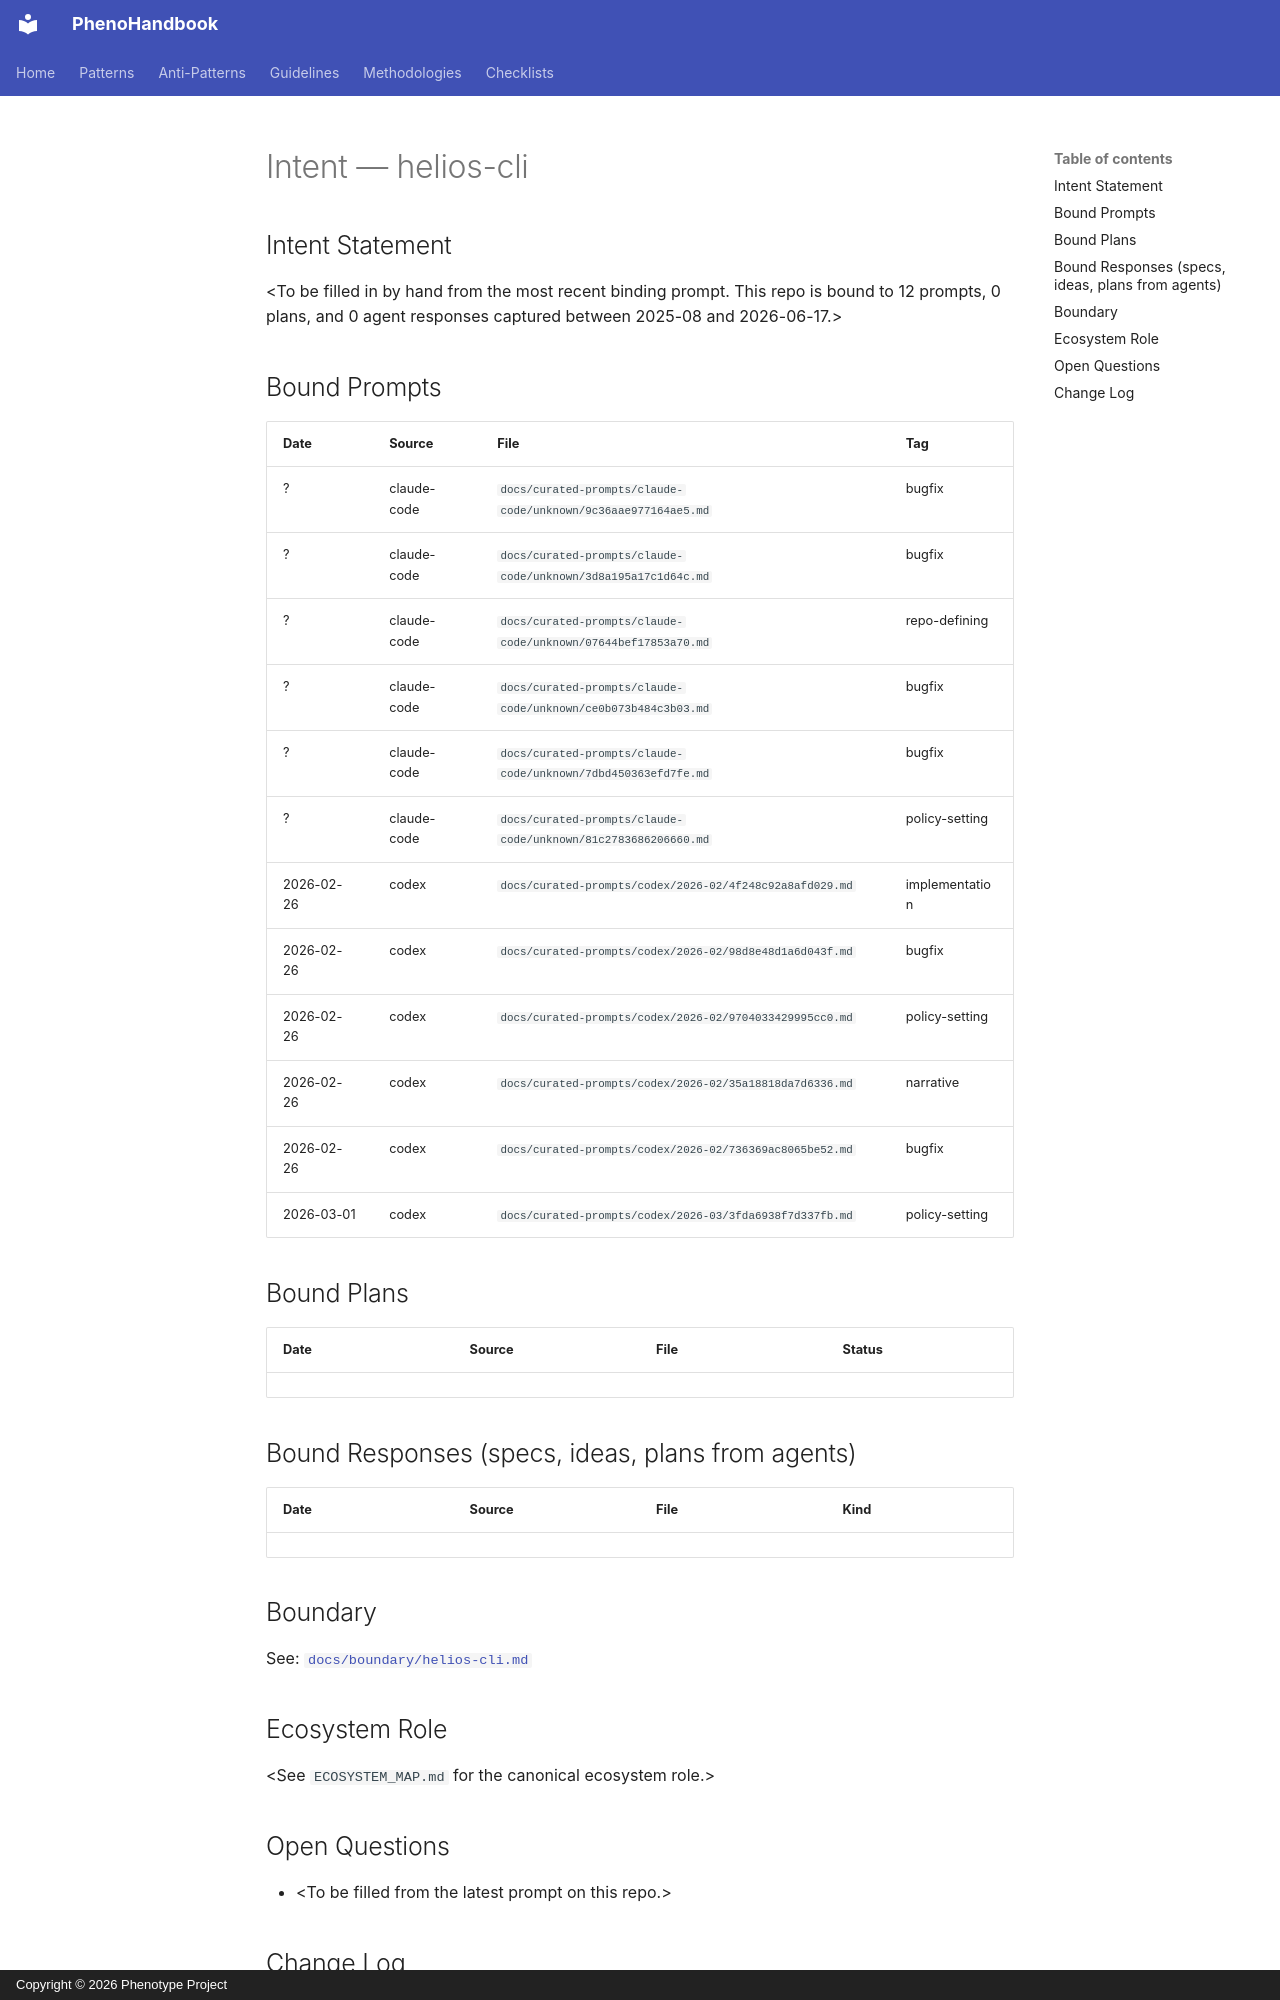

repository: KooshaPari/PhenoShared · page: intent/helios-cli/index.html · generator: mkdocs · copyright: Copyright © 2026 Phenotype Project

---
repo: "helios-cli"
aliases: []
role: unknown
status: active
last_verified: 2026-06-17
bound_prompts: 12
bound_plans: 0
bound_responses: 0
device: macbook
---

# Intent — helios-cli

## Intent Statement

&lt;To be filled in by hand from the most recent binding prompt. This repo is bound to 12 prompts, 0 plans, and 0 agent responses captured between 2025-08 and 2026-06-17.>

## Bound Prompts

| Date | Source | File | Tag |
| ---- | ------ | ---- | --- |
| ? | claude-code | `docs/curated-prompts/claude-code/unknown/9c36aae977164ae5.md` | bugfix |
| ? | claude-code | `docs/curated-prompts/claude-code/unknown/3d8a195a17c1d64c.md` | bugfix |
| ? | claude-code | `docs/curated-prompts/claude-code/unknown/07644bef17853a70.md` | repo-defining |
| ? | claude-code | `docs/curated-prompts/claude-code/unknown/ce0b073b484c3b03.md` | bugfix |
| ? | claude-code | `docs/curated-prompts/claude-code/unknown/7dbd450363efd7fe.md` | bugfix |
| ? | claude-code | `docs/curated-prompts/claude-code/unknown/81c2783686206660.md` | policy-setting |
| 2026-02-26 | codex | `docs/curated-prompts/codex/2026-02/4f248c92a8afd029.md` | implementation |
| 2026-02-26 | codex | `docs/curated-prompts/codex/2026-02/98d8e48d1a6d043f.md` | bugfix |
| 2026-02-26 | codex | `docs/curated-prompts/codex/2026-02/9704033429995cc0.md` | policy-setting |
| 2026-02-26 | codex | `docs/curated-prompts/codex/2026-02/35a18818da7d6336.md` | narrative |
| 2026-02-26 | codex | `docs/curated-prompts/codex/2026-02/736369ac8065be52.md` | bugfix |
| 2026-03-01 | codex | `docs/curated-prompts/codex/2026-03/3fda6938f7d337fb.md` | policy-setting |

## Bound Plans

| Date | Source | File | Status |
| ---- | ------ | ---- | ------ |

## Bound Responses (specs, ideas, plans from agents)

| Date | Source | File | Kind |
| ---- | ------ | ---- | ---- |

## Boundary

See: [`docs/boundary/helios-cli.md`](../boundary/helios-cli.md)

## Ecosystem Role

&lt;See `ECOSYSTEM_MAP.md` for the canonical ecosystem role.>

## Open Questions

- &lt;To be filled from the latest prompt on this repo.>
